Run: headless pygame with SDL's dummy video driver; simulated clock (each Clock.tick advances the game by its frame time, no real sleeping); random seed 0; keys injected as events and as key.get_pressed() state; mouse plan: one left click at the window centre at the start of phase 2, then a move to the lower-right quarter at the start of phase 3.
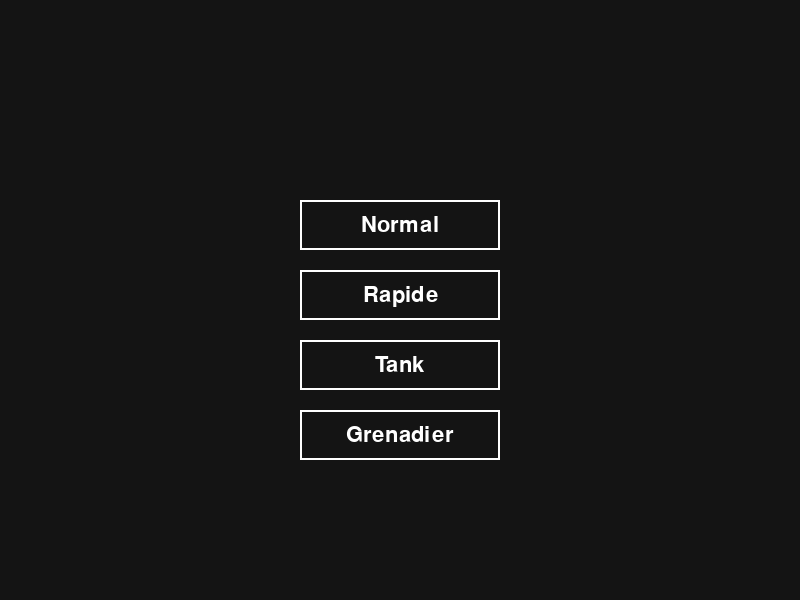
Frame 1 of 4 · flips 1–60 · no input
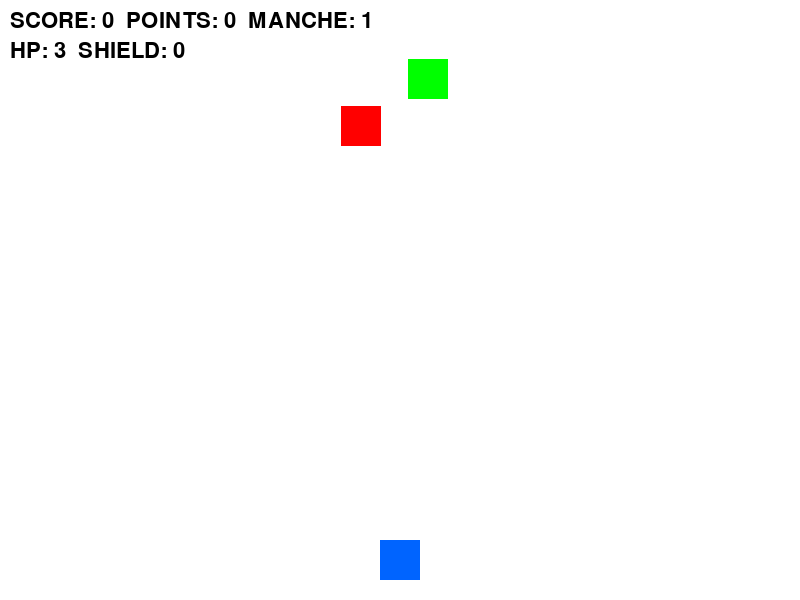
Frame 2 of 4 · flips 61–180 · clicked the window centre · tapped SPACE, RETURN · held RIGHT (→), D
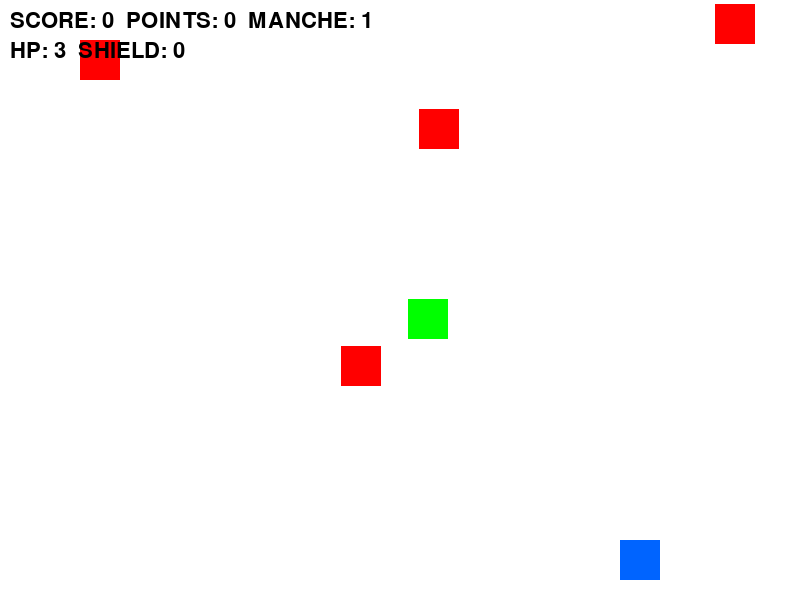
Frame 3 of 4 · flips 181–300 · moved the mouse to the lower-right quarter · held DOWN (↓), S
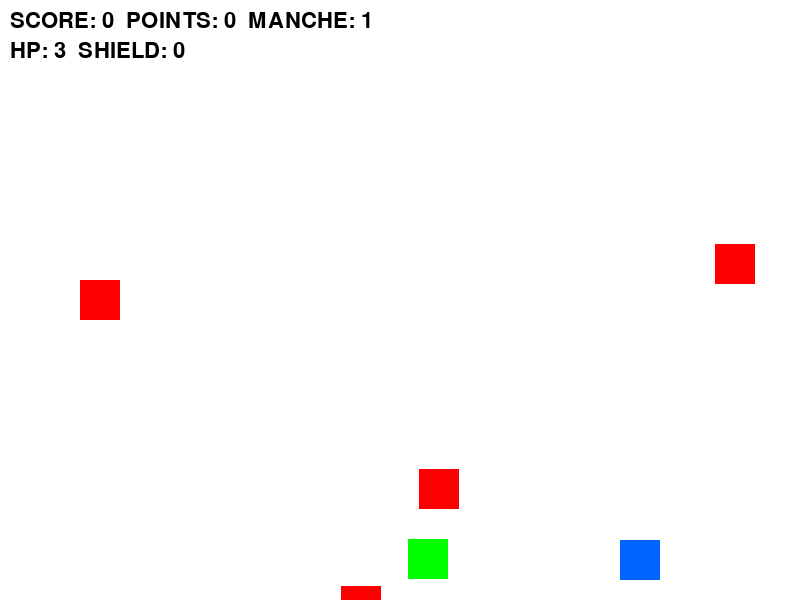
Frame 4 of 4 · flips 301–420 · held LEFT (←), A, UP (↑), W

The pygame program that drew these frames:

import pygame
import random
import math

# Initialisation
pygame.init()
WIDTH, HEIGHT = 800, 600
window = pygame.display.set_mode((WIDTH, HEIGHT))
pygame.display.set_caption("Shape Shooter: Orda's Final Stand")

# Couleurs
WHITE, BLACK, RED = (255, 255, 255), (0, 0, 0), (255, 0, 0)
GREEN, BLUE, PURPLE = (0, 255, 0), (0, 100, 255), (128, 0, 128)
YELLOW, CYAN, GRAY = (255, 255, 0), (0, 255, 255), (100, 100, 100)
GOLD = (255, 215, 0)

font_ui = pygame.font.Font(None, 32)
font_big = pygame.font.Font(None, 74)
font_small = pygame.font.Font(None, 24)

# --- CLASSES ---

class Player:
    def __init__(self, player_class):
        self.rect = pygame.Rect(WIDTH // 2, HEIGHT - 60, 40, 40)
        self.player_class = player_class
        self.max_hp = 6 if player_class == "Tank" else 3
        self.hp = self.max_hp
        self.base_shoot_delay = 333
        if player_class == "Rapide": self.base_shoot_delay = 180
        if player_class == "Tank": self.base_shoot_delay = 500
        if player_class == "Grenadier": self.base_shoot_delay = 650
        self.shoot_delay = self.base_shoot_delay
        
        self.shield = 0
        self.piercing = False
        self.overload_active = False
        self.overload_timer = 0
        self.has_overload_unlocked = False
        
        self.last_shot_time = 0
        self.turret_level = 0
        self.last_turret_shot = 0
        self.diag_auto_level = 0
        self.last_diag_shot = 0
        self.has_canon = False
        self.last_canon_shot = 0

    def update_position(self, x):
        self.rect.centerx = x
        self.rect.clamp_ip(window.get_rect())
        if self.overload_active:
            self.shoot_delay = self.base_shoot_delay // 2
            self.overload_timer -= 1
            if self.overload_timer <= 0:
                self.overload_active = False
                self.shoot_delay = self.base_shoot_delay

    def draw(self, surface):
        colors = {"Normal": BLACK, "Rapide": BLUE, "Tank": GRAY, "Grenadier": (139, 69, 19)}
        pygame.draw.rect(surface, colors.get(self.player_class, BLACK), self.rect)
        if self.shield > 0:
            pygame.draw.rect(surface, CYAN, self.rect, 3)

class Projectile:
    def __init__(self, x, y, dx=0, dy=-12, color=BLACK, is_canon=False, is_grenade=False, piercing=False):
        self.is_canon = is_canon
        self.is_grenade = is_grenade
        self.piercing = piercing
        self.hits = 0
        w, h = (20, 40) if is_canon else (6, 12)
        if is_grenade: w, h = 18, 18
        self.rect = pygame.Rect(x - w//2, y, w, h)
        self.dx, self.dy = dx, dy
        self.color = color
        
    def move(self):
        self.rect.x += self.dx
        self.rect.y += self.dy
        
    def draw(self, surface):
        if self.is_grenade: pygame.draw.circle(surface, self.color, self.rect.center, 9)
        else: pygame.draw.rect(surface, self.color, self.rect)

class Enemy:
    def __init__(self, wave, is_bonus=False):
        self.is_bonus = is_bonus
        self.rect = pygame.Rect(random.randint(0, WIDTH-40), -50, 40, 40)
        self.hp = 1 if is_bonus else 1 + (wave // 4)
        # Vitesse minimum assurée de 2.0 pour éviter les blocages
        self.speed = 1.5 if is_bonus else max(2.0, random.uniform(2, 3) + (wave * 0.05))
        self.color = GREEN if is_bonus else (RED if self.hp <= 1 else (150, 0, 0))
    def move(self): self.rect.y += self.speed
    def draw(self, surface): pygame.draw.rect(surface, self.color, self.rect)

class Boss:
    def __init__(self, wave):
        self.rect = pygame.Rect(WIDTH//2 - 60, -150, 120, 120)
        self.max_hp = 150 + (wave * 25) 
        self.hp = self.max_hp
        self.phase = 1
        self.timer = 0
        self.move_dir = 1
        self.has_revived = False

    def update(self, player, b_projs):
        self.timer += 1
        if self.rect.y < 70: self.rect.y += 2
        
        if self.hp <= 1 and not self.has_revived:
            self.hp = self.max_hp // 2
            self.has_revived = True
            self.phase = 4
            self.timer = 0
            
        if not self.has_revived:
            hr = self.hp / self.max_hp
            if hr > 0.7: self.phase = 1
            elif hr > 0.3: self.phase = 2
            else: self.phase = 3

        if self.phase == 1 and self.timer % 150 > 100:
            if abs(self.rect.centerx - player.rect.centerx) < 30: player_take_damage(player, 0.05)
        elif self.phase == 2:
            self.rect.x += 4 * self.move_dir
            if self.rect.right > WIDTH or self.rect.left < 0: self.move_dir *= -1
            if self.timer % 30 == 0: b_projs.append(Projectile(self.rect.centerx, self.rect.bottom, random.randint(-3, 3), 5, RED))
        elif self.phase == 3 and self.timer % 15 == 0:
            angle = math.sin(self.timer * 0.2) * 5
            b_projs.append(Projectile(self.rect.centerx, self.rect.bottom, angle, 7, PURPLE))
        elif self.phase == 4:
            cycle = self.timer % 180
            if cycle < 100:
                self.rect.x += 12 * self.move_dir
                if self.rect.right > WIDTH or self.rect.left < 0: self.move_dir *= -1
            elif cycle >= 130:
                if self.rect.left < player.rect.centerx < self.rect.right: player_take_damage(player, 0.2)

    def draw(self, surface):
        color = (100, 0, 100) if self.phase < 3 else (255, 0, 0)
        if self.phase == 4: color = (255, 255, 0) if self.timer % 10 < 5 else RED
        pygame.draw.rect(surface, color, self.rect, 0, 12)
        pygame.draw.rect(surface, GRAY, (WIDTH//2 - 150, 20, 300, 15))
        pygame.draw.rect(surface, GREEN if self.phase == 1 else (YELLOW if self.phase == 2 else RED), (WIDTH//2 - 150, 20, (self.hp/self.max_hp)*300, 15))
        if self.phase == 4:
            cycle = self.timer % 180
            if 100 < cycle < 130: pygame.draw.rect(surface, RED, (self.rect.left, self.rect.bottom, self.rect.width, HEIGHT), 1)
            elif cycle >= 130: pygame.draw.rect(surface, YELLOW, (self.rect.left, self.rect.bottom, self.rect.width, HEIGHT))

# --- SYSTEMES ---

def player_take_damage(player, amount):
    if player.shield > 0:
        player.shield -= amount
        if player.shield < 0: player.hp += player.shield; player.shield = 0
    else: player.hp -= amount

def shop_menu(player, points):
    items = [{"name": "Soin (+2 HP)", "cost": 1500, "type": "heal"},
             {"name": "Bouclier", "cost": 3000, "type": "shield"},
             {"name": "Balles Pierçantes", "cost": 5000, "type": "pierce"},
             {"name": "Surcharge (E)", "cost": 4000, "type": "overload"}]
    pygame.time.delay(200); pygame.event.clear()
    while True:
        window.fill((30, 0, 50))
        pts_txt = font_ui.render(f"Points: {int(points)}", True, GOLD)
        window.blit(pts_txt, (WIDTH//2 - pts_txt.get_width()//2, 100))
        btns = []
        for i, it in enumerate(items):
            r = pygame.Rect(WIDTH//2 - 200, 180 + i*75, 400, 60)
            pygame.draw.rect(window, GREEN if points >= it['cost'] else RED, r, 2)
            t = font_ui.render(f"{it['name']} ({it['cost']})", True, WHITE)
            window.blit(t, (r.centerx - t.get_width()//2, r.centery - t.get_height()//2))
            btns.append((r, it))
        ex_r = pygame.Rect(WIDTH//2 - 100, 500, 200, 50); pygame.draw.rect(window, GRAY, ex_r)
        window.blit(font_ui.render("RETOUR", True, WHITE), (ex_r.centerx-45, ex_r.centery-10))
        pygame.display.flip()
        for e in pygame.event.get():
            if e.type == pygame.MOUSEBUTTONDOWN:
                if ex_r.collidepoint(e.pos): return points
                for r, it in btns:
                    if r.collidepoint(e.pos) and points >= it['cost']:
                        points -= it['cost']
                        if it['type'] == "heal": player.hp = min(player.max_hp, player.hp + 2)
                        if it['type'] == "shield": player.shield += 2
                        if it['type'] == "pierce": player.piercing = True
                        if it['type'] == "overload": player.has_overload_unlocked = True
            if e.type == pygame.QUIT: pygame.quit(); exit()

def start_menu():
    classes = ["Normal", "Rapide", "Tank", "Grenadier"]
    while True:
        window.fill((20, 20, 20))
        btns = []
        for i, c in enumerate(classes):
            r = pygame.Rect(WIDTH//2 - 100, 200 + i*70, 200, 50); pygame.draw.rect(window, WHITE, r, 2)
            txt = font_ui.render(c, True, WHITE); window.blit(txt, (r.centerx - txt.get_width()//2, r.centery - txt.get_height()//2))
            btns.append((r, c))
        pygame.display.flip()
        for e in pygame.event.get():
            if e.type == pygame.MOUSEBUTTONDOWN:
                for r, c in btns:
                    if r.collidepoint(e.pos): return c
            if e.type == pygame.QUIT: pygame.quit(); exit()

def upgrade_menu(player):
    opts = ["Tourelle", "Cadence", "Tir Diagonal"]
    if not player.has_canon: opts.append("Canon")
    sel = random.sample(opts, 3); pygame.time.delay(150); pygame.event.clear()
    while True:
        window.fill((10, 10, 30))
        btns = []
        for i, o in enumerate(sel):
            r = pygame.Rect(WIDTH//2 - 150, 250 + i*80, 300, 50); pygame.draw.rect(window, BLUE, r)
            txt = font_ui.render(o, True, WHITE); window.blit(txt, (r.centerx - txt.get_width()//2, r.centery - txt.get_height()//2))
            btns.append((r, o))
        pygame.display.flip()
        for e in pygame.event.get():
            if e.type == pygame.MOUSEBUTTONDOWN:
                for r, o in btns:
                    if r.collidepoint(e.pos):
                        if o == "Tourelle": player.turret_level += 1
                        if o == "Cadence": player.shoot_delay = max(50, player.shoot_delay - 50); player.base_shoot_delay = player.shoot_delay
                        if o == "Tir Diagonal": player.diag_auto_level += 1
                        if o == "Canon": player.has_canon = True
                        return
            if e.type == pygame.QUIT: pygame.quit(); exit()

# --- JEU ---

player = Player(start_menu())
projectiles, enemies, b_projs, damage_texts = [], [], [], []
wave, score, currency_points, running, enemies_left = 1, 0, 0, True, 5
boss, clock = None, pygame.time.Clock()

while running:
    clock.tick(60); now = pygame.time.get_ticks(); window.fill(WHITE)
    for event in pygame.event.get():
        if event.type == pygame.QUIT: running = False
        if event.type == pygame.KEYDOWN and event.key == pygame.K_e:
            if player.has_overload_unlocked and not player.overload_active:
                player.overload_active = True; player.overload_timer = 300

    if (pygame.mouse.get_pressed()[0] or pygame.key.get_pressed()[pygame.K_SPACE]) and now - player.last_shot_time > player.shoot_delay:
        is_g = player.player_class == "Grenadier"
        projectiles.append(Projectile(player.rect.centerx, player.rect.top, 0, -12, YELLOW if is_g else BLACK, is_grenade=is_g, piercing=player.piercing))
        player.last_shot_time = now

    player.update_position(pygame.mouse.get_pos()[0])

    # Vagues et Spawn (Correction du blocage)
    if wave % 10 == 0:
        if not boss: boss = Boss(wave); enemies.clear(); enemies_left = 0
        boss.update(player, b_projs)
        if boss.hp <= 0:
            currency_points = shop_menu(player, currency_points)
            boss = None; wave += 1; enemies_left = 5 + wave
    else:
        if enemies_left > 0:
            if random.randint(1, 40) == 1:
                enemies.append(Enemy(wave, random.random() < 0.15))
                enemies_left -= 1
        elif len(enemies) == 0: # Plus d'ennemis à l'écran, on passe à la suite
            wave += 1
            enemies_left = 5 + wave

    # Update Projectiles
    for p in projectiles[:]:
        p.move()
        if p.rect.bottom < 0: projectiles.remove(p)
        elif boss and p.rect.colliderect(boss.rect):
            if p.is_canon: damage_texts.append({"text": "IMMUNE !", "pos": [boss.rect.centerx, boss.rect.top - 10], "life": 40})
            else: currency_points += 10; boss.hp -= (5 if p.is_grenade else 1)
            if not p.is_canon: projectiles.remove(p)

    # Update Ennemis (Correction nettoyage automatique)
    for e in enemies[:]:
        e.move()
        if e.rect.top > HEIGHT: # Sortie de l'écran
            enemies.remove(e)
        elif e.rect.colliderect(player.rect):
            if not e.is_bonus: player_take_damage(player, 1)
            enemies.remove(e)
        else:
            for p in projectiles[:]:
                if p.rect.colliderect(e.rect):
                    if e.is_bonus: enemies.remove(e); currency_points += 100; upgrade_menu(player)
                    else:
                        currency_points += 10; e.hp -= (5 if p.is_grenade else (100 if p.is_canon else 1))
                        if e.hp <= 0:
                            if e in enemies: enemies.remove(e); score += 10; currency_points += 100
                    if p.piercing and not p.is_canon and not p.is_grenade:
                        p.hits += 1
                        if p.hits > 2: projectiles.remove(p)
                    elif not p.is_canon:
                        if p in projectiles: projectiles.remove(p)
                    break

    for bp in b_projs[:]:
        bp.move()
        if bp.rect.colliderect(player.rect): player_take_damage(player, 1); b_projs.remove(bp)
        elif bp.rect.top > HEIGHT: b_projs.remove(bp)

    # Rendu
    player.draw(window)
    if boss: boss.draw(window)
    for x in projectiles + enemies + b_projs: x.draw(window)
    for dt in damage_texts[:]:
        window.blit(font_small.render(dt["text"], True, RED), dt["pos"]); dt["pos"][1] -= 1; dt["life"] -= 1
        if dt["life"] <= 0: damage_texts.remove(dt)
    
    window.blit(font_ui.render(f"SCORE: {score}  POINTS: {int(currency_points)}  MANCHE: {wave}", True, BLACK), (10, 10))
    window.blit(font_ui.render(f"HP: {int(player.hp)}  SHIELD: {int(player.shield)}", True, RED if player.hp < 2 else BLACK), (10, 40))
    
    if player.hp <= 0: running = False
    pygame.display.flip()

pygame.quit()
